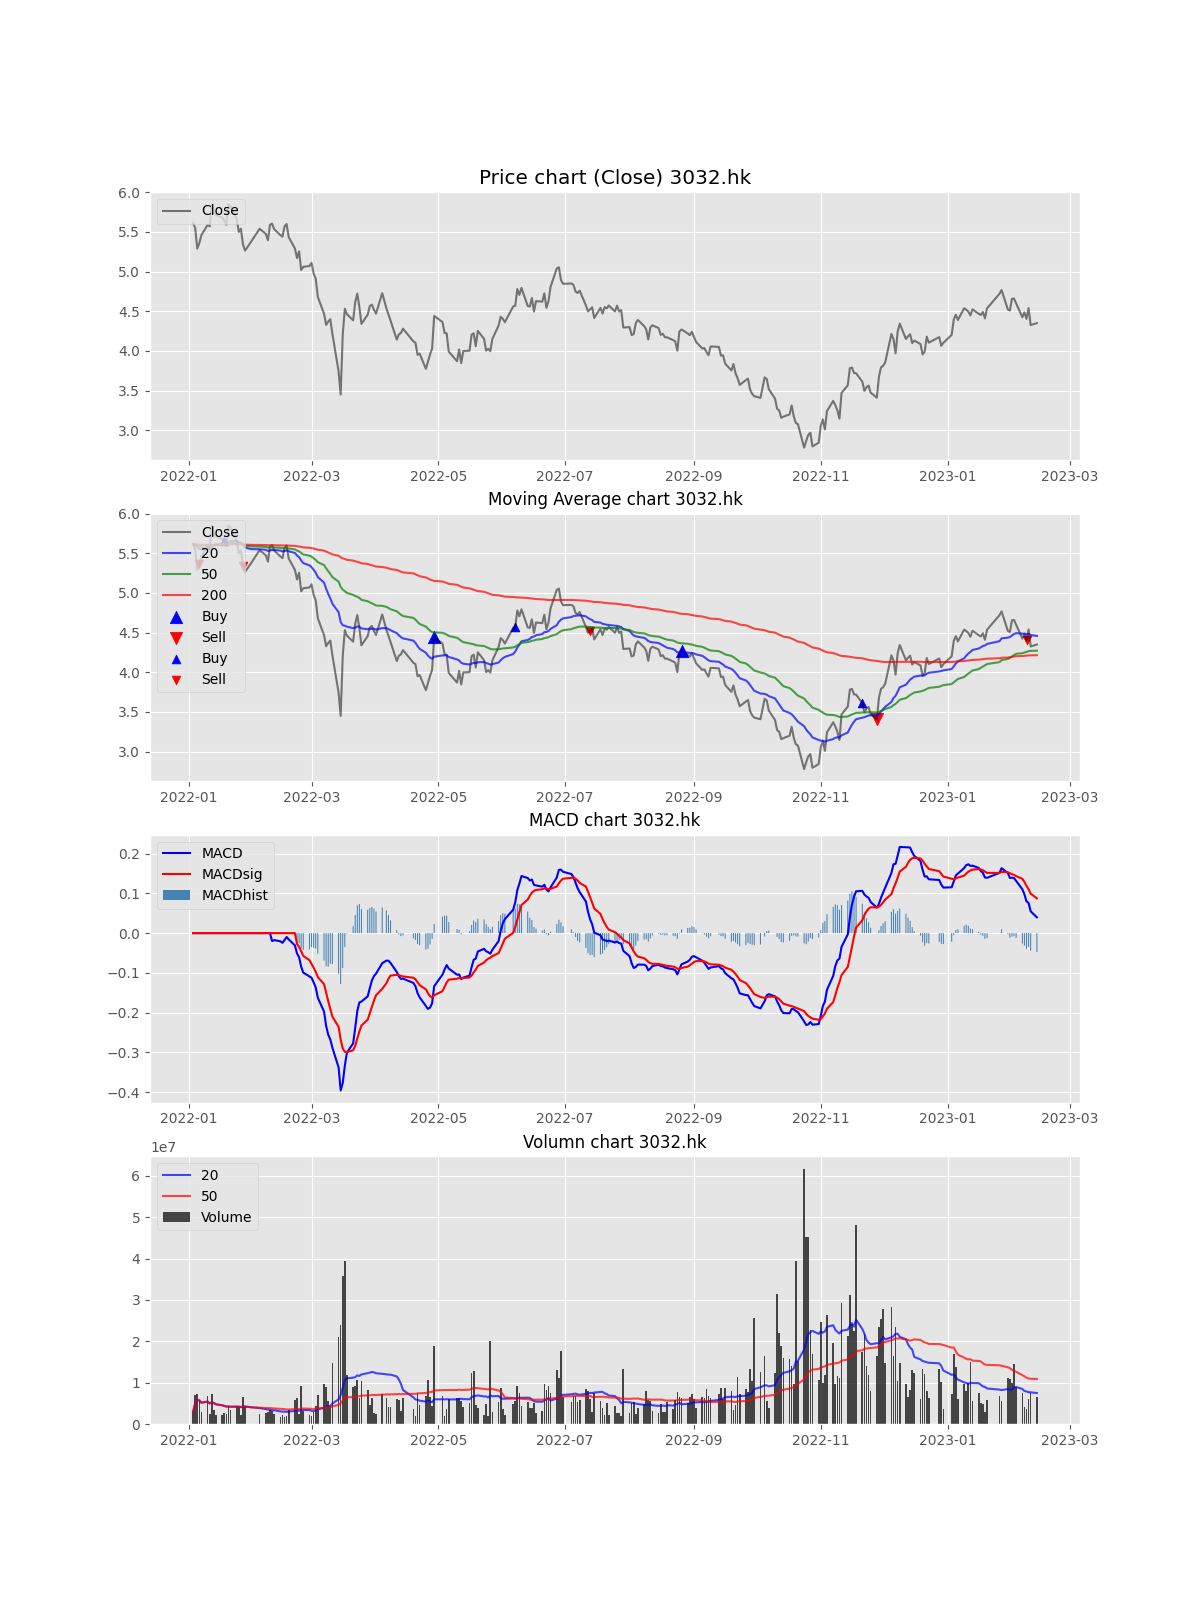

The table this chart was drawn from, first rows:
Date, Open, High, Low, Close, Adj Close, Volume, MACD, MACDsig, MACDhist, EMA, EMA_short, EMA_long, EMA_x, buy_sig, sell_sig, buy_sig_EMA, sell_sig_EMA, Volume_MA_short, Volume_MA_long, buy_sig_adj, sell_sig_adj
2022-01-03, 5.655, 5.72, 5.585, 5.615, 5.615, 2994200, , , , 5.615, 5.615, 5.615, 5.615, , , , , 2994200, 2994200, , 
2022-01-04, 5.695, 5.695, 5.525, 5.55, 5.55, 6975356, , , , 5.599, 5.609, 5.612, 5.614, , , , , 4984778, 4984778, , 
2022-01-05, 5.5, 5.5, 5.28, 5.29, 5.29, 7266600, , , , 5.522, 5.578, 5.6, 5.611, , , , , 5745385, 5745385, , 
2022-01-06, 5.285, 5.37, 5.21, 5.36, 5.36, 5672800, , , , 5.481, 5.558, 5.59, 5.609, , , , 5.36, 5727239, 5727239, , 
2022-01-07, 5.43, 5.475, 5.37, 5.46, 5.46, 2846754, , , , 5.476, 5.548, 5.585, 5.607, , , , , 5151142, 5151142, , 
2022-01-10, 5.465, 5.6, 5.425, 5.59, 5.59, 6762200, , , , 5.504, 5.552, 5.585, 5.607, , , , , 5419652, 5419652, , 
2022-01-11, 5.59, 5.625, 5.525, 5.57, 5.57, 2327203, , , , 5.521, 5.554, 5.585, 5.607, , , , , 4977873, 4977873, , 
2022-01-12, 5.7, 5.855, 5.7, 5.845, 5.845, 7335906, , , , 5.602, 5.582, 5.595, 5.609, , , , , 5272627, 5272627, , 
2022-01-13, 5.86, 5.9, 5.705, 5.74, 5.74, 3299400, , , , 5.636, 5.597, 5.601, 5.61, , , , , 5053380, 5053380, , 
2022-01-14, 5.675, 5.72, 5.57, 5.715, 5.715, 2176600, , , , 5.656, 5.608, 5.605, 5.611, , , , , 4765702, 4765702, , 
2022-01-17, 5.715, 5.73, 5.64, 5.68, 5.68, 2132000, , , , 5.662, 5.615, 5.608, 5.612, , , , , 4526274, 4526274, , 
2022-01-18, 5.685, 5.8, 5.645, 5.65, 5.65, 2560200, , , , 5.659, 5.618, 5.61, 5.612, , , 5.65, , 4362435, 4362435, , 
2022-01-19, 5.65, 5.71, 5.575, 5.59, 5.59, 2470600, , , , 5.642, 5.616, 5.609, 5.612, , , , , 4216909, 4216909, , 
2022-01-20, 5.635, 5.865, 5.63, 5.85, 5.85, 4352600, , , , 5.694, 5.638, 5.618, 5.615, , , , , 4226601, 4226601, , 
2022-01-21, 5.85, 5.875, 5.76, 5.82, 5.82, 3466571, , , , 5.725, 5.655, 5.626, 5.617, , , , , 4175933, 4175933, , 
2022-01-24, 5.8, 5.8, 5.65, 5.66, 5.66, 4395000, , , , 5.709, 5.656, 5.628, 5.617, , , , , 4189624, 4189624, , 
2022-01-25, 5.55, 5.605, 5.46, 5.5, 5.5, 4206600, , , , 5.657, 5.641, 5.623, 5.616, , , , , 4190623, 4190623, , 
2022-01-26, 5.505, 5.625, 5.485, 5.54, 5.54, 2276313, , , , 5.628, 5.631, 5.619, 5.615, , , , , 4084272, 4084272, , 
2022-01-27, 5.49, 5.49, 5.295, 5.34, 5.34, 6440200, , , , 5.556, 5.604, 5.608, 5.612, , , , 5.34, 4208269, 4208269, , 
2022-01-28, 5.34, 5.34, 5.205, 5.265, 5.265, 4347200, , , , 5.483, 5.571, 5.595, 5.609, , , , , 4215215, 4215215, , 
2022-01-31, 5.38, 5.38, 5.38, 5.38, 5.38, 0, , , , 5.457, 5.553, 5.587, 5.607, , , , , 4065505, 4014491, , 
2022-02-04, 5.5, 5.55, 5.425, 5.54, 5.54, 2320400, , , , 5.478, 5.552, 5.585, 5.606, , , , , 3832757, 3937486, , 
2022-02-07, 5.54, 5.54, 5.41, 5.475, 5.475, 2758512, , , , 5.477, 5.544, 5.58, 5.605, , , , , 3607353, 3886227, , 
2022-02-08, 5.475, 5.475, 5.35, 5.395, 5.395, 2912600, , , , 5.457, 5.53, 5.573, 5.603, , , , , 3469343, 3845659, , 
2022-02-09, 5.5, 5.61, 5.5, 5.59, 5.59, 3468000, , , , 5.49, 5.536, 5.574, 5.602, , , , , 3500405, 3830553, , 
2022-02-10, 5.63, 5.68, 5.54, 5.605, 5.605, 3193993, -0.02012, , , 5.519, 5.543, 5.575, 5.602, , , , , 3321995, 3806070, , 
2022-02-11, 5.595, 5.62, 5.5, 5.535, 5.535, 2510939, -0.01756, , , 5.523, 5.542, 5.573, 5.602, , , , , 3331182, 3758102, , 
2022-02-14, 5.51, 5.5, 5.41, 5.46, 5.46, 1592200, -0.02072, , , 5.507, 5.534, 5.569, 5.6, , , , , 3043996, 3680748, , 
2022-02-15, 5.46, 5.51, 5.43, 5.44, 5.44, 2228200, -0.02439, , , 5.49, 5.525, 5.564, 5.599, , , , , 2990436, 3630660, , 
2022-02-16, 5.53, 5.585, 5.53, 5.57, 5.57, 1718200, -0.01753, , , 5.51, 5.529, 5.564, 5.599, , , , , 2967516, 3566912, , 
2022-02-17, 5.57, 5.63, 5.525, 5.6, 5.6, 1902800, -0.00977, , , 5.533, 5.536, 5.566, 5.599, , , , , 2956056, 3513231, , 
2022-02-18, 5.6, 5.62, 5.415, 5.435, 5.435, 3446000, -0.01574, , , 5.508, 5.526, 5.56, 5.597, , , , , 3000346, 3511130, , 
2022-02-21, 5.42, 5.42, 5.27, 5.29, 5.29, 5708170, -0.03097, , , 5.454, 5.504, 5.55, 5.594, , , , , 3162225, 3577707, , 
2022-02-22, 5.29, 5.29, 5.13, 5.17, 5.17, 6278600, -0.05145, -0.02748, -0.02397, 5.383, 5.472, 5.535, 5.59, , , , , 3258525, 3657145, , 
2022-02-23, 5.16, 5.29, 5.16, 5.255, 5.255, 2477200, -0.06051, -0.03488, -0.02563, 5.351, 5.451, 5.524, 5.586, , , , , 3209056, 3623432, , 
2022-02-24, 5.15, 5.175, 4.986, 5.02, 5.02, 9086831, -0.08457, -0.04575, -0.03882, 5.268, 5.41, 5.504, 5.581, , , , , 3443648, 3775193, , 
2022-02-25, 5.15, 5.165, 5.06, 5.06, 5.06, 3054400, -0.0994, -0.05727, -0.04213, 5.216, 5.377, 5.487, 5.575, , , , , 3386038, 3755712, , 
2022-02-28, 5.06, 5.1, 4.992, 5.07, 5.07, 2289800, -0.1091, -0.06824, -0.04087, 5.18, 5.348, 5.47, 5.57, , , , , 3386712, 3717135, , 
2022-03-01, 5.095, 5.145, 5.065, 5.11, 5.11, 2052200, -0.1124, -0.07748, -0.03492, 5.162, 5.325, 5.456, 5.566, , , , , 3167312, 3674445, , 
2022-03-02, 5.11, 5.11, 4.972, 4.974, 4.974, 2909800, -0.1241, -0.08714, -0.03694, 5.115, 5.292, 5.437, 5.56, , , , , 3095442, 3655329, , 
2022-03-03, 5.0, 5.0, 4.9, 4.91, 4.91, 4468023, -0.1367, -0.09734, -0.03937, 5.064, 5.255, 5.417, 5.554, , , , , 3318843, 3675151, , 
2022-03-04, 4.81, 4.81, 4.68, 4.682, 4.682, 7061400, -0.1626, -0.1107, -0.05187, 4.968, 5.201, 5.388, 5.545, , , , , 3555893, 3755776, , 
2022-03-07, 4.658, 4.658, 4.436, 4.468, 4.468, 9719720, -0.1974, -0.1284, -0.06907, 4.843, 5.131, 5.352, 5.534, , , , , 3903954, 3894472, , 
2022-03-08, 4.462, 4.538, 4.32, 4.328, 4.328, 8912600, -0.2333, -0.1496, -0.08363, 4.714, 5.054, 5.312, 5.522, , , , , 4203954, 4008520, , 
2022-03-09, 4.328, 4.438, 4.196, 4.37, 4.37, 5525600, -0.2554, -0.171, -0.08438, 4.628, 4.989, 5.275, 5.511, , , , , 4306834, 4042233, , 
2022-03-10, 4.508, 4.532, 4.354, 4.4, 4.4, 4259600, -0.2675, -0.1905, -0.077, 4.571, 4.933, 5.24, 5.5, , , , , 4360114, 4046958, , 
2022-03-11, 4.2, 4.292, 4.018, 4.218, 4.218, 14731680, -0.2881, -0.2102, -0.07791, 4.483, 4.865, 5.2, 5.487, , , , , 4971151, 4274293, , 
2022-03-14, 4.1, 4.1, 3.718, 3.742, 3.742, 20990400, -0.338, -0.2359, -0.1021, 4.298, 4.758, 5.143, 5.469, , , , , 5941061, 4622545, , 
2022-03-15, 3.69, 3.82, 3.432, 3.45, 3.45, 24006200, -0.396, -0.2681, -0.1279, 4.086, 4.634, 5.077, 5.449, , , , , 7029961, 5018130, , 
2022-03-16, 3.68, 4.222, 3.58, 4.206, 4.206, 35827000, -0.3778, -0.2901, -0.08771, 4.116, 4.593, 5.043, 5.437, , , , , 8735401, 5634307, , 
2022-03-17, 4.8, 4.8, 4.366, 4.532, 4.532, 39454600, -0.3337, -0.2988, -0.03486, 4.22, 4.587, 5.023, 5.428, , , , , 10612991, 6363515, , 
2022-03-18, 4.41, 4.518, 4.27, 4.462, 4.462, 11879200, -0.3008, -0.2992, -0.001592, 4.28, 4.575, 5.001, 5.418, , , , , 11034651, 6461592, , 
2022-03-21, 4.64, 4.64, 4.338, 4.386, 4.386, 8964411, -0.2776, -0.2949, 0.01729, 4.307, 4.557, 4.977, 5.408, 4.386, , , , 11197463, 6495549, , 
2022-03-22, 4.386, 4.628, 4.386, 4.614, 4.614, 9142600, -0.2383, -0.2836, 0.04524, 4.384, 4.563, 4.962, 5.4, , , , , 11340663, 6564945, , 
2022-03-23, 4.662, 4.842, 4.662, 4.722, 4.722, 10746800, -0.1964, -0.2661, 0.06976, 4.468, 4.578, 4.953, 5.393, , , , , 11754143, 6722945, , 
2022-03-24, 4.66, 4.71, 4.54, 4.554, 4.554, 6337400, -0.1745, -0.2478, 0.07331, 4.49, 4.575, 4.937, 5.385, , , , , 11616672, 6714449, , 
2022-03-25, 4.554, 4.586, 4.292, 4.34, 4.34, 10372800, -0.1722, -0.2326, 0.06045, 4.452, 4.553, 4.914, 5.375, , , , , 11982592, 6875361, , 
2022-03-28, 4.348, 4.516, 4.26, 4.456, 4.456, 8317000, -0.1593, -0.218, 0.05867, 4.453, 4.544, 4.896, 5.366, , , , , 12283952, 6894983, , 
2022-03-29, 4.51, 4.574, 4.49, 4.564, 4.564, 4661000, -0.1388, -0.2021, 0.06329, 4.481, 4.546, 4.883, 5.358, , , , , 12414392, 6922215, , 
2022-03-30, 4.61, 4.668, 4.548, 4.584, 4.584, 6380415, -0.1196, -0.1856, 0.06598, 4.507, 4.549, 4.871, 5.35, , , , , 12587922, 7006292, , 
... 213 more rows
